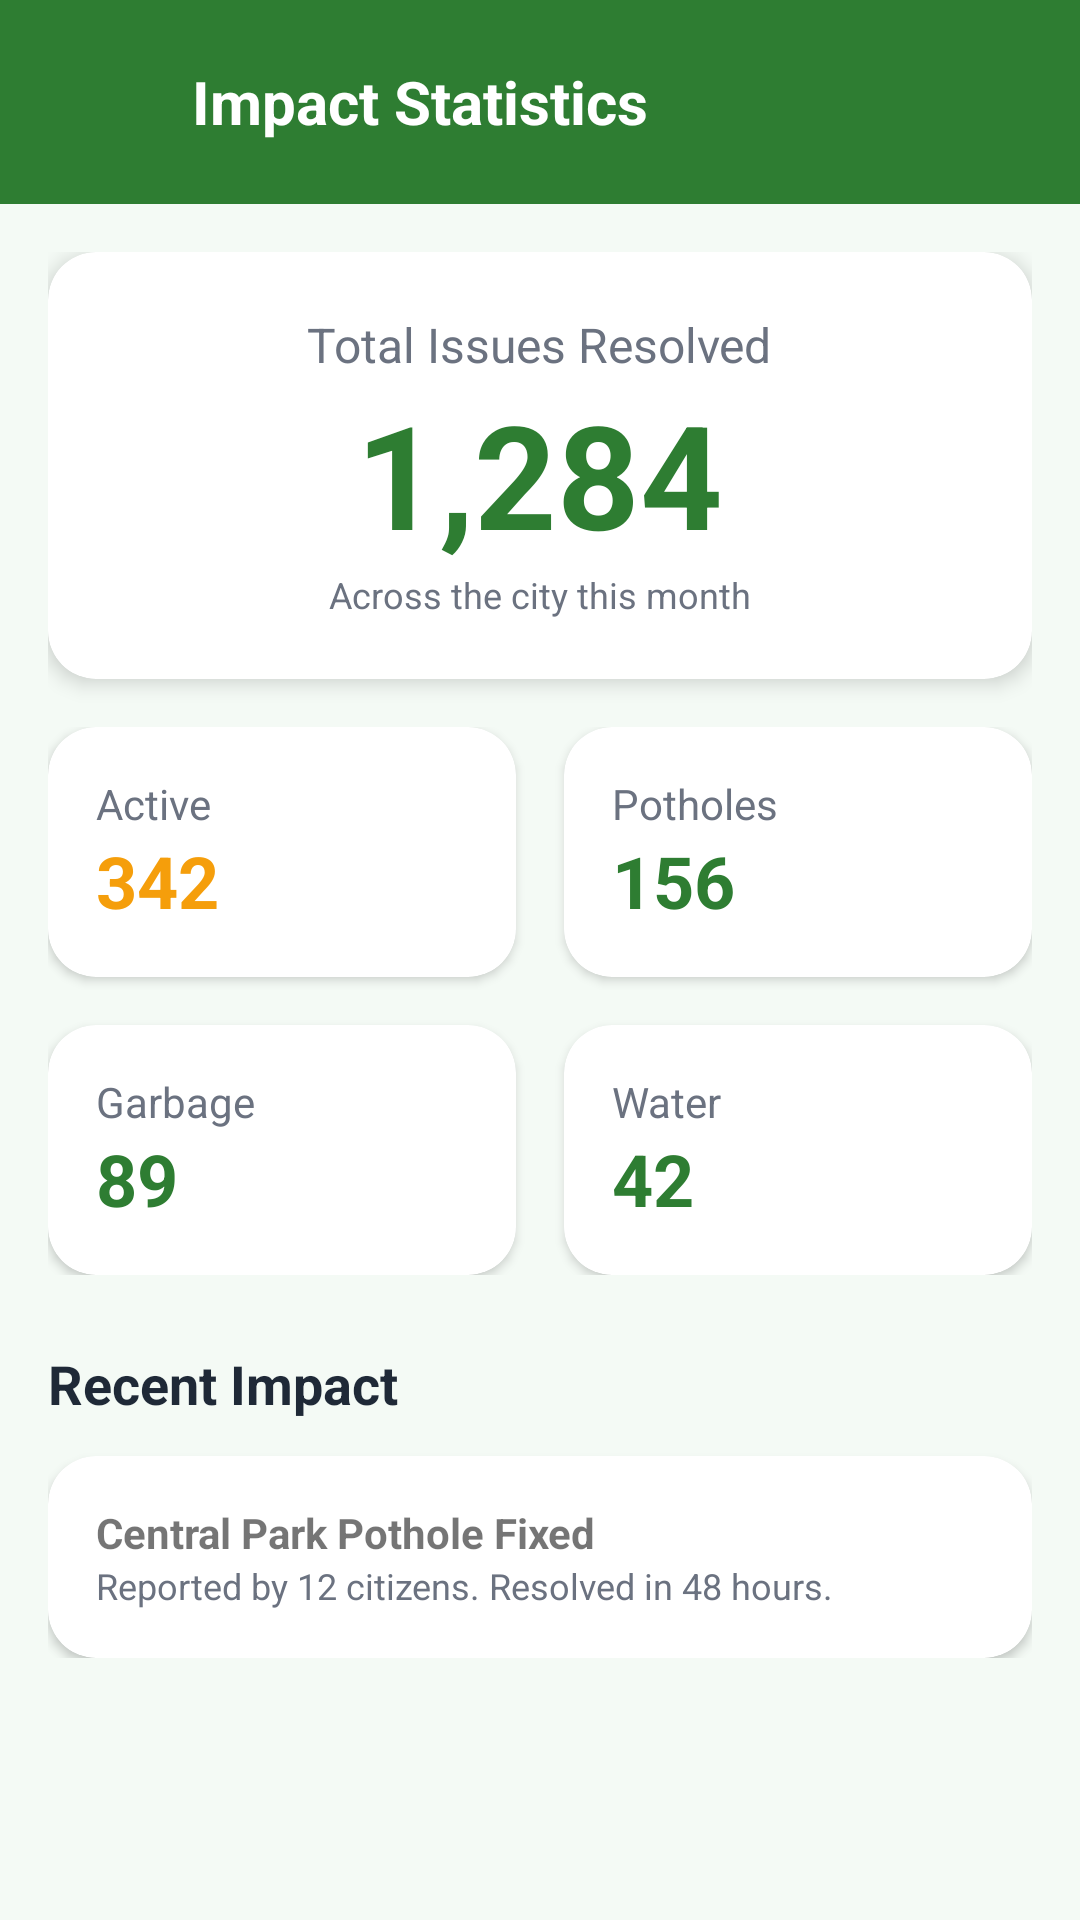

Android layout source for this screen:
<!-- AndroidManifest.xml: application theme Theme.CivicEyeAI -->
<!-- res/layout/activity_statistics.xml -->
<?xml version="1.0" encoding="utf-8"?>
<LinearLayout xmlns:android="http://schemas.android.com/apk/res/android"
    xmlns:app="http://schemas.android.com/apk/res-auto"
    android:layout_width="match_parent"
    android:layout_height="match_parent"
    android:background="@color/screen_bg"
    android:orientation="vertical">

    <LinearLayout
        android:layout_width="match_parent"
        android:layout_height="wrap_content"
        android:background="@color/primary"
        android:gravity="center_vertical"
        android:orientation="horizontal"
        android:padding="16dp">

        <ImageView
            android:id="@+id/btnBack"
            android:layout_width="36dp"
            android:layout_height="36dp"
            android:padding="6dp"
            android:src="@drawable/ic_back"
            app:tint="@color/white" />

        <TextView
            android:layout_width="wrap_content"
            android:layout_height="wrap_content"
            android:layout_marginStart="12dp"
            android:text="Impact Statistics"
            android:textColor="@color/white"
            android:textSize="20sp"
            android:textStyle="bold" />
    </LinearLayout>

    <ScrollView
        android:layout_width="match_parent"
        android:layout_height="match_parent">

        <LinearLayout
            android:layout_width="match_parent"
            android:layout_height="wrap_content"
            android:orientation="vertical"
            android:padding="16dp">

            <androidx.cardview.widget.CardView
                android:layout_width="match_parent"
                android:layout_height="wrap_content"
                app:cardCornerRadius="16dp"
                app:cardElevation="4dp">

                <LinearLayout
                    android:layout_width="match_parent"
                    android:layout_height="wrap_content"
                    android:orientation="vertical"
                    android:padding="20dp"
                    android:gravity="center">

                    <TextView
                        android:layout_width="wrap_content"
                        android:layout_height="wrap_content"
                        android:text="Total Issues Resolved"
                        android:textColor="@color/textMuted"
                        android:textSize="16sp" />

                    <TextView
                        android:id="@+id/tvResolvedCount"
                        android:layout_width="wrap_content"
                        android:layout_height="wrap_content"
                        android:text="1,284"
                        android:textColor="@color/primary"
                        android:textSize="48sp"
                        android:textStyle="bold" />

                    <TextView
                        android:layout_width="wrap_content"
                        android:layout_height="wrap_content"
                        android:text="Across the city this month"
                        android:textColor="@color/textMuted"
                        android:textSize="12sp" />
                </LinearLayout>
            </androidx.cardview.widget.CardView>

            <GridLayout
                android:layout_width="match_parent"
                android:layout_height="wrap_content"
                android:layout_marginTop="16dp"
                android:columnCount="2"
                android:rowCount="2">

                <androidx.cardview.widget.CardView
                    android:layout_width="0dp"
                    android:layout_height="wrap_content"
                    android:layout_rowWeight="1"
                    android:layout_columnWeight="1"
                    android:layout_marginEnd="8dp"
                    android:layout_marginBottom="16dp"
                    app:cardCornerRadius="16dp">
                    <LinearLayout
                        android:layout_width="match_parent"
                        android:layout_height="wrap_content"
                        android:orientation="vertical"
                        android:padding="16dp">
                        <TextView android:layout_width="wrap_content" android:layout_height="wrap_content" android:text="Active" android:textColor="@color/textMuted"/>
                        <TextView android:id="@+id/tvActiveCount" android:layout_width="wrap_content" android:layout_height="wrap_content" android:text="342" android:textColor="@color/status_orange" android:textSize="24sp" android:textStyle="bold"/>
                    </LinearLayout>
                </androidx.cardview.widget.CardView>

                <androidx.cardview.widget.CardView
                    android:layout_width="0dp"
                    android:layout_height="wrap_content"
                    android:layout_rowWeight="1"
                    android:layout_columnWeight="1"
                    android:layout_marginStart="8dp"
                    android:layout_marginBottom="16dp"
                    app:cardCornerRadius="16dp">
                    <LinearLayout
                        android:layout_width="match_parent"
                        android:layout_height="wrap_content"
                        android:orientation="vertical"
                        android:padding="16dp">
                        <TextView android:layout_width="wrap_content" android:layout_height="wrap_content" android:text="Potholes" android:textColor="@color/textMuted"/>
                        <TextView android:layout_width="wrap_content" android:layout_height="wrap_content" android:text="156" android:textColor="@color/primary" android:textSize="24sp" android:textStyle="bold"/>
                    </LinearLayout>
                </androidx.cardview.widget.CardView>

                <androidx.cardview.widget.CardView
                    android:layout_width="0dp"
                    android:layout_height="wrap_content"
                    android:layout_rowWeight="1"
                    android:layout_columnWeight="1"
                    android:layout_marginEnd="8dp"
                    app:cardCornerRadius="16dp">
                    <LinearLayout
                        android:layout_width="match_parent"
                        android:layout_height="wrap_content"
                        android:orientation="vertical"
                        android:padding="16dp">
                        <TextView android:layout_width="wrap_content" android:layout_height="wrap_content" android:text="Garbage" android:textColor="@color/textMuted"/>
                        <TextView android:layout_width="wrap_content" android:layout_height="wrap_content" android:text="89" android:textColor="@color/primary" android:textSize="24sp" android:textStyle="bold"/>
                    </LinearLayout>
                </androidx.cardview.widget.CardView>

                <androidx.cardview.widget.CardView
                    android:layout_width="0dp"
                    android:layout_height="wrap_content"
                    android:layout_rowWeight="1"
                    android:layout_columnWeight="1"
                    android:layout_marginStart="8dp"
                    app:cardCornerRadius="16dp">
                    <LinearLayout
                        android:layout_width="match_parent"
                        android:layout_height="wrap_content"
                        android:orientation="vertical"
                        android:padding="16dp">
                        <TextView android:layout_width="wrap_content" android:layout_height="wrap_content" android:text="Water" android:textColor="@color/textMuted"/>
                        <TextView android:layout_width="wrap_content" android:layout_height="wrap_content" android:text="42" android:textColor="@color/primary" android:textSize="24sp" android:textStyle="bold"/>
                    </LinearLayout>
                </androidx.cardview.widget.CardView>

            </GridLayout>

            <TextView
                android:layout_width="wrap_content"
                android:layout_height="wrap_content"
                android:layout_marginTop="24dp"
                android:text="Recent Impact"
                android:textColor="@color/textDark"
                android:textSize="18sp"
                android:textStyle="bold" />

            <androidx.cardview.widget.CardView
                android:layout_width="match_parent"
                android:layout_height="wrap_content"
                android:layout_marginTop="12dp"
                app:cardCornerRadius="16dp">
                <LinearLayout
                    android:layout_width="match_parent"
                    android:layout_height="wrap_content"
                    android:orientation="vertical"
                    android:padding="16dp">
                    <TextView android:layout_width="wrap_content" android:layout_height="wrap_content" android:text="Central Park Pothole Fixed" android:textStyle="bold"/>
                    <TextView android:layout_width="wrap_content" android:layout_height="wrap_content" android:text="Reported by 12 citizens. Resolved in 48 hours." android:textColor="@color/textMuted" android:textSize="12sp"/>
                </LinearLayout>
            </androidx.cardview.widget.CardView>

        </LinearLayout>
    </ScrollView>
</LinearLayout>
<!-- resources referenced by this layout -->
<resources>
  <color name="primary">#2E7D32</color>
  <color name="screen_bg">#F4FAF5</color>
  <color name="status_orange">#F59E0B</color>
  <color name="textDark">#1F2937</color>
  <color name="textMuted">#6B7280</color>
  <color name="white">#FFFFFF</color>
  <style name="Theme.CivicEyeAI" parent="Theme.MaterialComponents.DayNight.NoActionBar">
          <item name="colorPrimary">@color/primary</item>
          <item name="colorPrimaryVariant">@color/primary_dark</item>
          <item name="colorOnPrimary">@color/white</item>
          <item name="colorSecondary">@color/primary_light</item>
          <item name="android:statusBarColor">@color/primary_dark</item>
          <item name="android:windowBackground">@color/screen_bg</item>
      </style>
  <color name="primary_dark">#1B5E20</color>
  <color name="primary_light">#4CAF50</color>
</resources>
